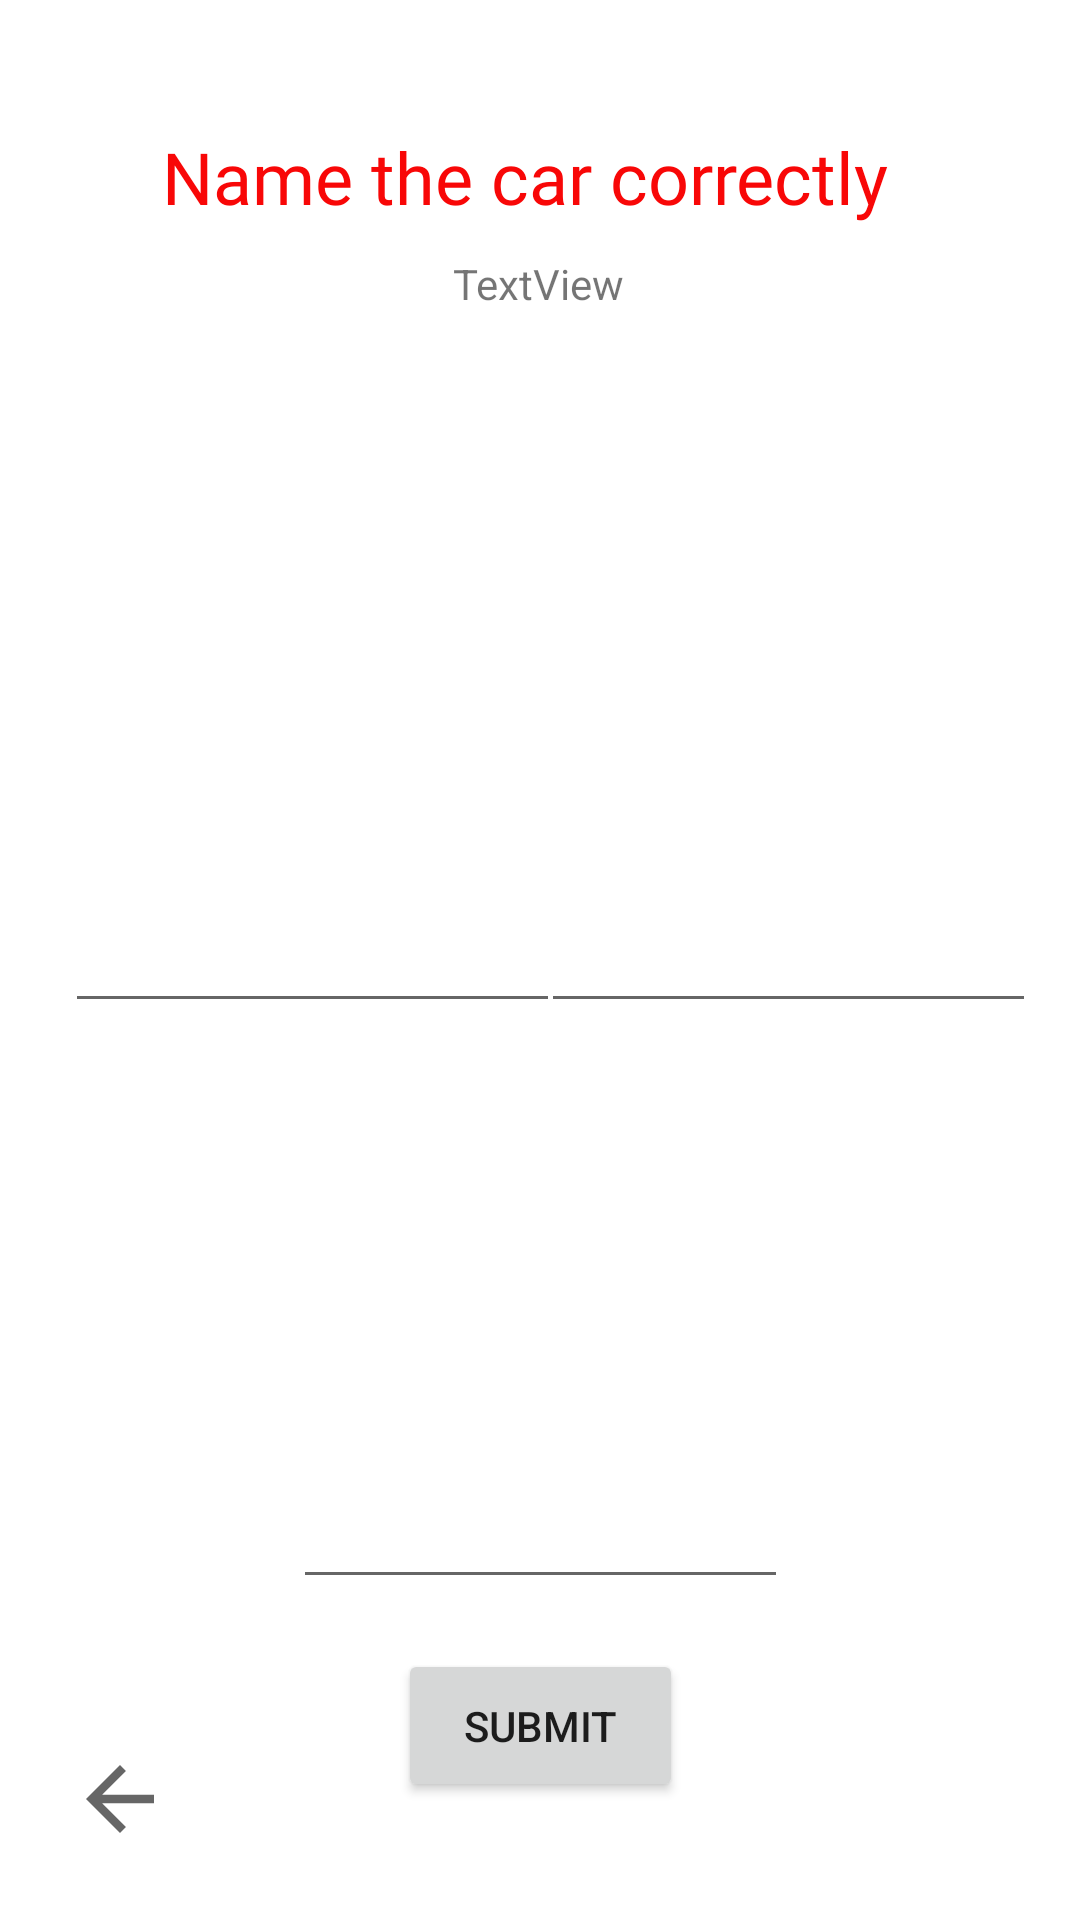

Layout XML and referenced resources for this Android screen:
<!-- AndroidManifest.xml: application theme Theme.Coursework_01 -->
<!-- res/layout/activity_advanced__level.xml -->
<?xml version="1.0" encoding="utf-8"?>

<androidx.constraintlayout.widget.ConstraintLayout xmlns:android="http://schemas.android.com/apk/res/android"
    xmlns:app="http://schemas.android.com/apk/res-auto"
    xmlns:tools="http://schemas.android.com/tools"
    android:id="@+id/Advanced"
    android:layout_width="match_parent"
    android:layout_height="match_parent"
    tools:context=".Advanced_Level">


    <TextView
        android:id="@+id/tv_Car1"
        android:layout_width="wrap_content"
        android:layout_height="wrap_content"
        android:clickable="true"
        app:layout_constraintBottom_toBottomOf="parent"
        app:layout_constraintEnd_toEndOf="parent"
        app:layout_constraintHorizontal_bias="0.172"
        app:layout_constraintStart_toStartOf="parent"
        app:layout_constraintTop_toTopOf="parent"
        app:layout_constraintVertical_bias="0.179" />

    <TextView
        android:id="@+id/tv_Car2"
        android:layout_width="wrap_content"
        android:layout_height="wrap_content"
        android:clickable="true"
        app:layout_constraintBottom_toBottomOf="parent"
        app:layout_constraintEnd_toEndOf="parent"
        app:layout_constraintHorizontal_bias="0.788"
        app:layout_constraintStart_toStartOf="@+id/tv_Car1"
        app:layout_constraintTop_toTopOf="parent"
        app:layout_constraintVertical_bias="0.179" />

    <TextView
        android:id="@+id/tv_Car3"
        android:layout_width="wrap_content"
        android:layout_height="wrap_content"
        android:clickable="true"
        app:layout_constraintEnd_toEndOf="parent"
        app:layout_constraintHorizontal_bias="0.498"
        app:layout_constraintStart_toStartOf="parent"
        app:layout_constraintTop_toTopOf="parent" />

    <ImageView
        android:id="@+id/imageView_car1"
        android:layout_width="157dp"
        android:layout_height="126dp"
        app:layout_constraintBottom_toBottomOf="parent"
        app:layout_constraintEnd_toEndOf="parent"
        app:layout_constraintHorizontal_bias="0.149"
        app:layout_constraintStart_toStartOf="parent"
        app:layout_constraintTop_toTopOf="parent"
        app:layout_constraintVertical_bias="0.274"
        app:srcCompat="?attr/popupMenuBackground" />

    <ImageView
        android:id="@+id/imageView_car2"
        android:layout_width="150dp"
        android:layout_height="127dp"
        app:layout_constraintBottom_toBottomOf="parent"
        app:layout_constraintEnd_toEndOf="parent"
        app:layout_constraintHorizontal_bias="0.877"
        app:layout_constraintStart_toStartOf="parent"
        app:layout_constraintTop_toTopOf="parent"
        app:layout_constraintVertical_bias="0.274"
        app:srcCompat="?attr/popupMenuBackground" />

    <ImageView
        android:id="@+id/imageView_car3"
        android:layout_width="150dp"
        android:layout_height="127dp"
        app:layout_constraintBottom_toBottomOf="parent"
        app:layout_constraintEnd_toEndOf="parent"
        app:layout_constraintHorizontal_bias="0.498"
        app:layout_constraintStart_toStartOf="parent"
        app:layout_constraintTop_toTopOf="parent"
        app:layout_constraintVertical_bias="0.663"
        app:srcCompat="?attr/popupMenuBackground" />

    <Button
        android:id="@+id/button_smt"
        android:layout_width="95dp"
        android:layout_height="51dp"
        android:text="Submit"
        app:layout_constraintBottom_toBottomOf="parent"
        app:layout_constraintEnd_toEndOf="parent"
        app:layout_constraintStart_toStartOf="parent"
        app:layout_constraintTop_toTopOf="parent"
        app:layout_constraintVertical_bias="0.933" />

    <TextView
        android:id="@+id/tvAdvanced"
        android:layout_width="wrap_content"
        android:layout_height="wrap_content"
        android:fontFamily="@font/quintessential"
        android:text="Name the car correctly "
        android:textColor="#F80707"
        android:textSize="24sp"
        app:layout_constraintBottom_toBottomOf="parent"
        app:layout_constraintEnd_toEndOf="parent"
        app:layout_constraintHorizontal_bias="0.484"
        app:layout_constraintStart_toStartOf="parent"
        app:layout_constraintTop_toTopOf="parent"
        app:layout_constraintVertical_bias="0.07" />

    <EditText
        android:id="@+id/edText1"
        android:layout_width="165dp"
        android:layout_height="42dp"
        android:ems="10"
        android:inputType="textPersonName"
        app:layout_constraintBottom_toBottomOf="parent"
        app:layout_constraintEnd_toEndOf="parent"
        app:layout_constraintHorizontal_bias="0.111"
        app:layout_constraintStart_toStartOf="parent"
        app:layout_constraintTop_toTopOf="parent" />

    <EditText
        android:id="@+id/edText2"
        android:layout_width="165dp"
        android:layout_height="42dp"
        android:ems="10"
        android:inputType="textPersonName"
        app:layout_constraintBottom_toBottomOf="parent"
        app:layout_constraintEnd_toEndOf="parent"
        app:layout_constraintHorizontal_bias="0.925"
        app:layout_constraintStart_toStartOf="parent"
        app:layout_constraintTop_toTopOf="parent" />

    <EditText
        android:id="@+id/edText3"
        android:layout_width="165dp"
        android:layout_height="42dp"
        android:ems="10"
        android:inputType="textPersonName"
        app:layout_constraintBottom_toBottomOf="parent"
        app:layout_constraintEnd_toEndOf="parent"
        app:layout_constraintStart_toStartOf="parent"
        app:layout_constraintTop_toTopOf="parent"
        app:layout_constraintVertical_bias="0.821" />

    <TextView
        android:id="@+id/txtTimer2"
        android:layout_width="wrap_content"
        android:layout_height="wrap_content"
        android:text="TextView"
        app:layout_constraintBottom_toBottomOf="parent"
        app:layout_constraintEnd_toEndOf="parent"
        app:layout_constraintHorizontal_bias="0.498"
        app:layout_constraintStart_toStartOf="parent"
        app:layout_constraintTop_toTopOf="parent"
        app:layout_constraintVertical_bias="0.137" />

    <ImageView
        android:id="@+id/imgNew_back"
        android:layout_width="34dp"
        android:layout_height="53dp"
        app:layout_constraintBottom_toBottomOf="parent"
        app:layout_constraintEnd_toEndOf="parent"
        app:layout_constraintHorizontal_bias="0.071"
        app:layout_constraintStart_toStartOf="parent"
        app:layout_constraintTop_toTopOf="parent"
        app:layout_constraintVertical_bias="0.976"
        app:srcCompat="?attr/homeAsUpIndicator" />

</androidx.constraintlayout.widget.ConstraintLayout>
<!-- resources referenced by this layout -->
<resources>
  <style name="Theme.Coursework_01" parent="Theme.MaterialComponents.DayNight.DarkActionBar">
          
          <item name="colorPrimary">@color/purple_500</item>
          <item name="colorPrimaryVariant">@color/purple_700</item>
          <item name="colorOnPrimary">@color/white</item>
          
          <item name="colorSecondary">@color/teal_200</item>
          <item name="colorSecondaryVariant">@color/teal_700</item>
          <item name="colorOnSecondary">@color/black</item>
          
          <item name="android:statusBarColor" tools:targetApi="l">?attr/colorPrimaryVariant</item>
          
      </style>
  <!-- not gathered from this repository: default colours our renderer supplied (Android Studio template values) -->
  <color name="purple_500">#FF6200EE</color>
  <color name="purple_700">#FF3700B3</color>
  <color name="teal_200">#FF03DAC5</color>
  <color name="teal_700">#FF018786</color>
  <color name="black">#FF000000</color>
  <color name="white">#FFFFFFFF</color>
</resources>
